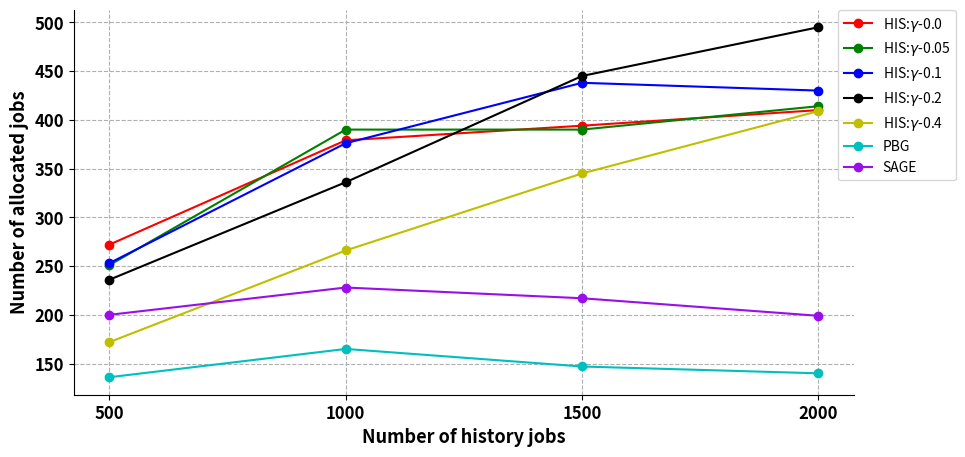

The script that saved this image: (Note: this script raises an exception after producing the figure.)
# coding=utf-8

import numpy as np
import matplotlib.pyplot as plt
from matplotlib.backends.backend_pdf import PdfPages

# plt.rcParams['font.sans-serif'] = ['Arial']  # 如果要显示中文字体,则在此处设为：SimHei
plt.rcParams['axes.unicode_minus'] = False  # 显示负号

henzuobiaos = np.array([500, 1000, 1500, 2000])
his_gamma_0_0 = np.array([272,379,394,410])
his_gamma_0_01 = np.array([277,387,390,390])
his_gamma_0_02 = np.array([278,383,382,418])
his_gamma_0_05 = np.array([251,390,390,414])
his_gamma_0_1 = np.array([253,376,438,430])
his_gamma_0_2 = np.array([236,336,445,495])
his_gamma_0_3 = np.array([203,286,394,488])
his_gamma_0_4 = np.array([172,266,345,409])
pbg = np.array([136,165,147,140])
sage = np.array([200,228,217,199])


# label在图示(legend)中显示。若为数学公式,则最好在字符串前后添加"$"符号
# color：b:blue、g:green、r:red、c:cyan、m:magenta、y:yellow、k:black、w:white、、、
# 线型：-  --   -.  :    ,
# marker：.  ,   o   v    <    *    +    1
fig = plt.figure(figsize=(10, 5))
plt.grid(linestyle="--")  # 设置背景网格线为虚线
ax = plt.gca()
ax.spines['top'].set_visible(False)  # 去掉上边框
ax.spines['right'].set_visible(False)  # 去掉右边框

plt.plot(henzuobiaos, his_gamma_0_0, marker='o', color="r", label=r"HIS:$\gamma$-0.0", linewidth=1.5)
plt.plot(henzuobiaos, his_gamma_0_05, marker='o', color="g", label=r"HIS:$\gamma$-0.05", linewidth=1.5)
plt.plot(henzuobiaos, his_gamma_0_1, marker='o', color="b", label=r"HIS:$\gamma$-0.1", linewidth=1.5)
plt.plot(henzuobiaos, his_gamma_0_2, marker='o', color="k", label=r"HIS:$\gamma$-0.2", linewidth=1.5)
plt.plot(henzuobiaos, his_gamma_0_4, marker='o', color="y", label=r"HIS:$\gamma$-0.4", linewidth=1.5)

plt.plot(henzuobiaos, pbg, marker='o', color="c", label=r"PBG", linewidth=1.5)
plt.plot(henzuobiaos, sage, marker='o', color="xkcd:violet", label=r"SAGE", linewidth=1.5)


group_labels = list(str(hen) for hen in henzuobiaos)  # x轴刻度的标识
plt.xticks(henzuobiaos, group_labels, fontsize=12, fontweight='bold')  # 默认字体大小为10
plt.yticks(fontsize=12, fontweight='bold')
# plt.title("example", fontsize=12, fontweight='bold')  # 默认字体大小为12
plt.xlabel("Number of history jobs", fontsize=13, fontweight='bold')
plt.ylabel("Number of allocated jobs", fontsize=13, fontweight='bold')
# plt.xlim(0.9, 6.1)  # 设置x轴的范围
# plt.ylim(1.5, 16)

# plt.legend()          #显示各曲线的图例
plt.legend(loc=0, numpoints=1)
leg = plt.gca().get_legend()
ltext = leg.get_texts()
plt.setp(ltext, fontsize=12, fontweight='bold')  # 设置图例字体的大小和粗细
plt.legend(loc=2, bbox_to_anchor=(0.98,1.0),borderaxespad = 0.)
plt.subplots_adjust(left=0.1, right=0.88)

path = '/home/<user>/DL_lab/opacus_simulation/plots/test_change_jobnum'
plt.savefig(path + '.png', format='png')  # 建议保存为svg格式,再用inkscape转为矢量图emf后插入word中
plt.show()
pp = PdfPages(path + '.pdf')
pp.savefig(fig)
pp.close()